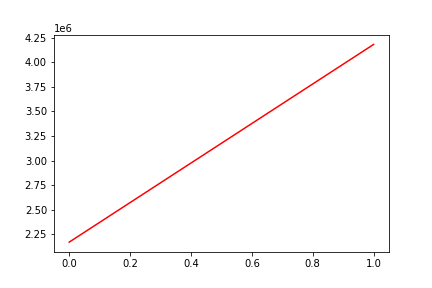

Data behind this chart, as committed beside it:
, date, assets
0, 0, 2172035
1, 20120830, 4180042
